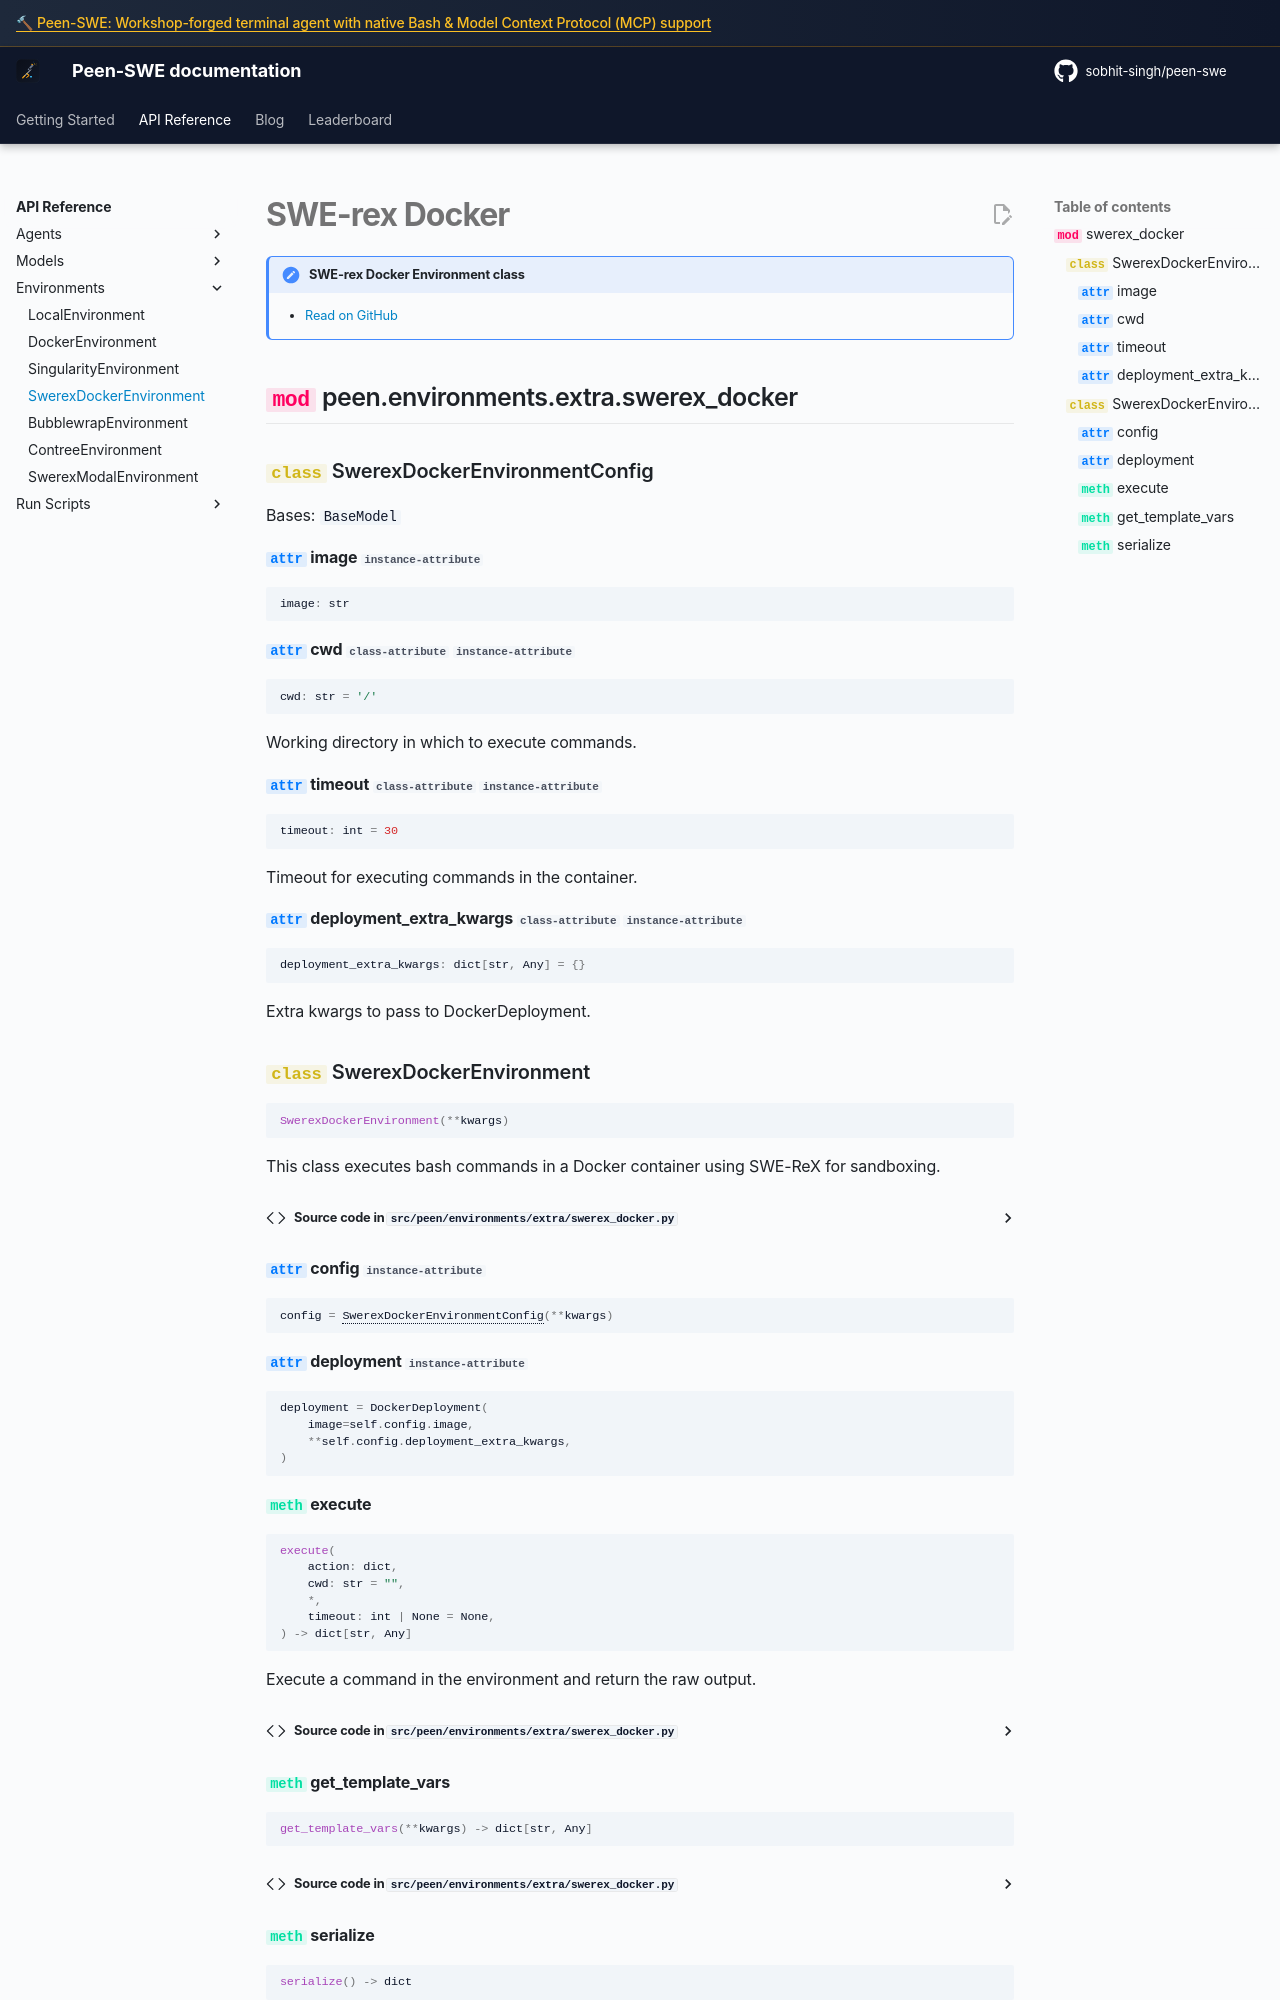

repository: sobhit-singh/peen-swe · page: v2/reference/environments/swerex_docker/index.html · generator: mkdocs

# SWE-rex Docker

!!! note "SWE-rex Docker Environment class"

    - [Read on GitHub](https://github.com/sobhit-singh/peen-swe/blob/main/src/peen/environments/extra/swerex_docker.py)

::: peen.environments.extra.swerex_dock
